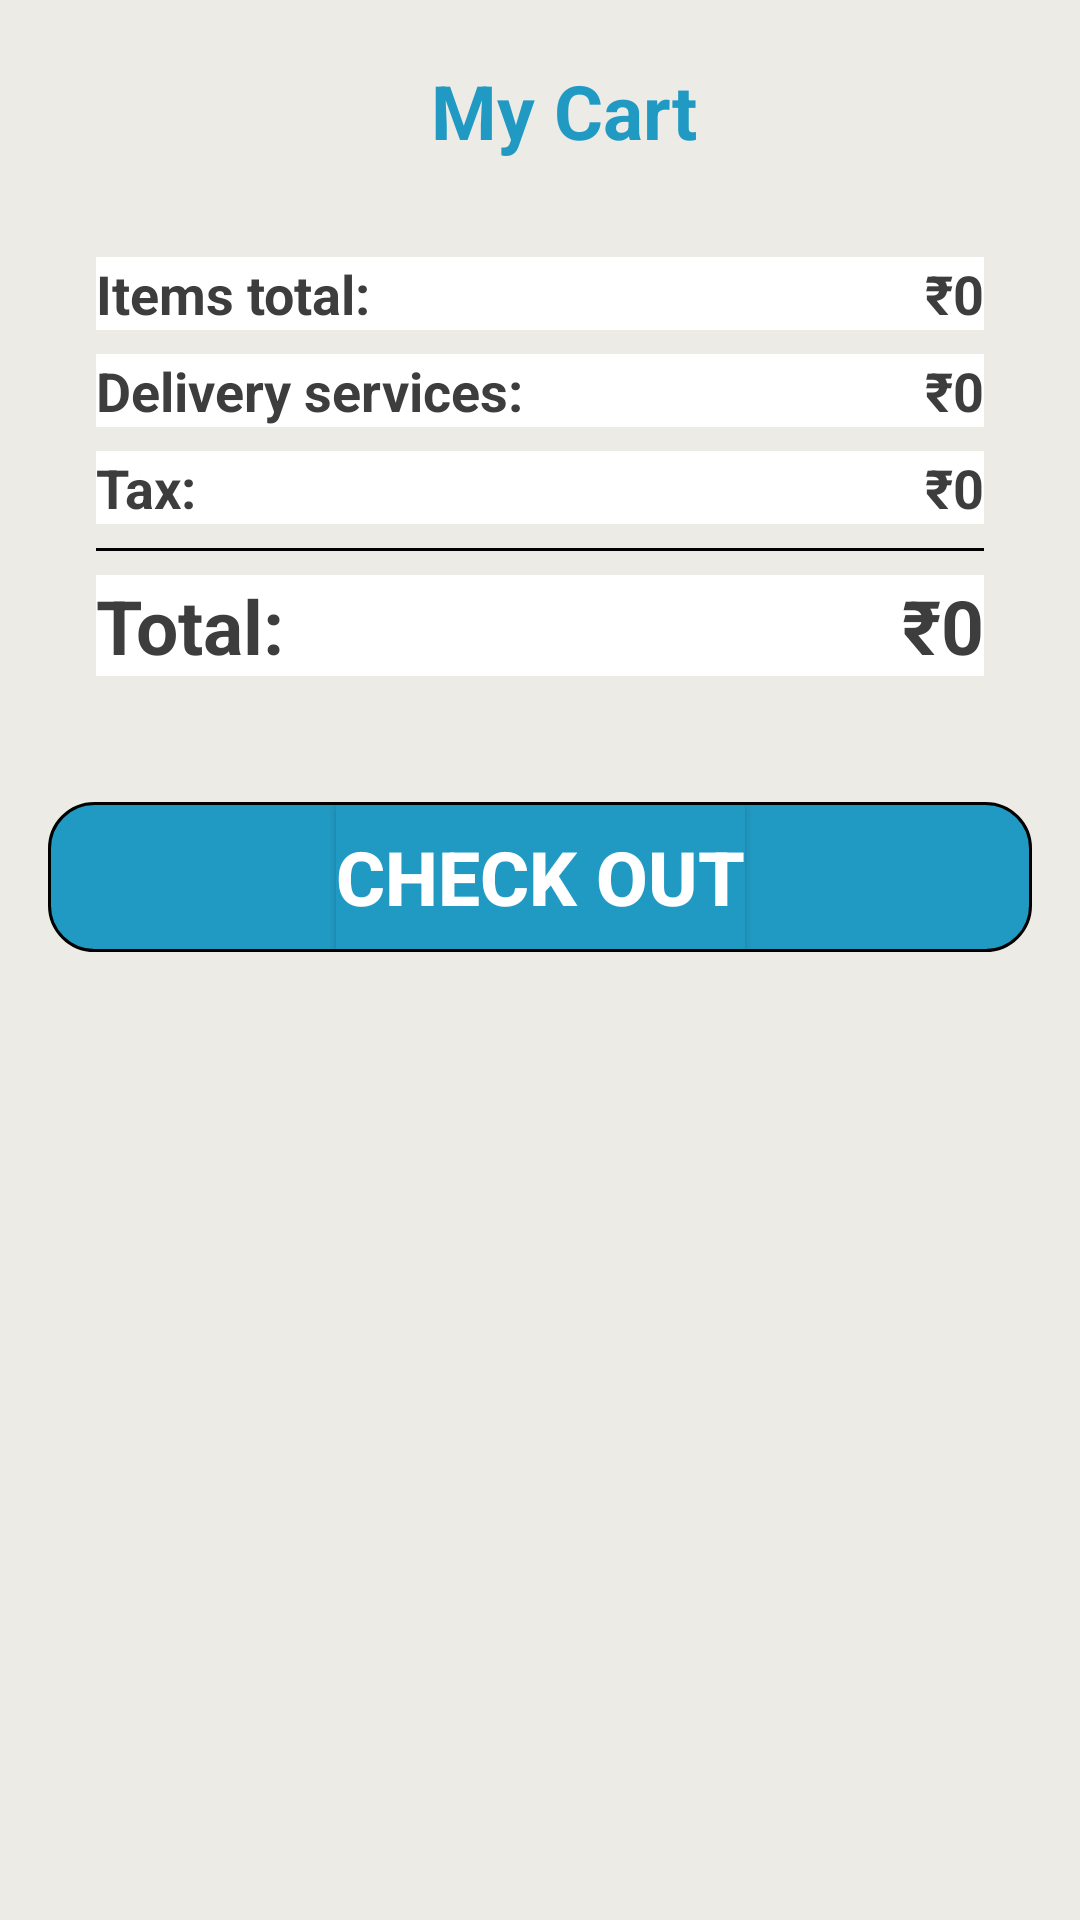

Here is an Android app screen rendered from its layout file. Give the layout XML and the strings, colors and styles it references.
<!-- AndroidManifest.xml: application theme Theme.BookMart -->
<!-- res/layout/fragment_cart.xml -->
<?xml version="1.0" encoding="utf-8"?>
<androidx.constraintlayout.widget.ConstraintLayout xmlns:android="http://schemas.android.com/apk/res/android"
    xmlns:app="http://schemas.android.com/apk/res-auto"
    xmlns:tools="http://schemas.android.com/tools"
    android:layout_width="match_parent"
    android:layout_height="match_parent"
    android:background="#ECEBE6"
    tools:context=".cart">


    <ScrollView
        android:id="@+id/scrollview"
        android:layout_width="match_parent"
        android:layout_height="match_parent"
        app:layout_constraintBottom_toBottomOf="parent"
        app:layout_constraintEnd_toEndOf="parent"
        app:layout_constraintStart_toStartOf="parent"
        app:layout_constraintTop_toTopOf="parent">

        <LinearLayout
            android:layout_width="match_parent"
            android:layout_height="wrap_content"
            android:orientation="vertical">

            <TextView
                android:id="@+id/textview13"
                android:layout_width="wrap_content"
                android:layout_height="wrap_content"
                android:layout_marginTop="20dp"
                android:paddingStart="16dp"
                android:text="My Cart"
                android:textColor="@color/lightblue"
                android:textSize="25dp"
                android:layout_gravity="center"
                android:textStyle="bold" />

            <androidx.recyclerview.widget.RecyclerView
                android:id="@+id/view"
                android:layout_width="match_parent"
                android:layout_height="match_parent" />



            <LinearLayout
                android:layout_width="match_parent"
                android:layout_height="wrap_content"
                android:layout_margin="16dp"
                android:background="@drawable/cart_background"
                android:elevation="3dp"
                android:orientation="vertical">

                <LinearLayout
                    android:layout_width="match_parent"
                    android:layout_height="match_parent"
                    android:layout_marginStart="16dp"
                    android:layout_marginTop="16dp"
                    android:layout_marginEnd="16dp"
                    android:layout_marginBottom="4dp"
                    android:orientation="horizontal">

                    <TextView
                        android:id="@+id/textview14"
                        android:layout_width="wrap_content"
                        android:layout_height="wrap_content"
                        android:layout_weight="1"
                        android:background="@color/white"
                        android:text="Items total:"
                        android:textColor="#3E3D3D"
                        android:textSize="18dp"
                        android:textStyle="bold" />

                    <TextView
                        android:id="@+id/totalFeeTxt"
                        android:layout_width="wrap_content"
                        android:layout_height="wrap_content"
                        android:background="@color/white"
                        android:text="₹0"
                        android:textColor="#3E3D3D"
                        android:textSize="18dp"
                        android:textStyle="bold" />
                </LinearLayout>

                <LinearLayout
                    android:layout_width="match_parent"
                    android:layout_height="match_parent"
                    android:layout_marginStart="16dp"
                    android:layout_marginTop="4dp"
                    android:layout_marginEnd="16dp"
                    android:layout_marginBottom="4dp"
                    android:orientation="horizontal"

                    >

                    <TextView
                        android:id="@+id/textview16"
                        android:layout_width="wrap_content"
                        android:layout_height="wrap_content"
                        android:layout_weight="1"
                        android:background="@color/white"
                        android:text="Delivery services:"
                        android:textColor="#3E3D3D"
                        android:textSize="18dp"
                        android:textStyle="bold" />

                    <TextView
                        android:id="@+id/deliveryTxt"
                        android:layout_width="wrap_content"
                        android:layout_height="wrap_content"
                        android:background="@color/white"
                        android:text="₹0"
                        android:textColor="#3E3D3D"
                        android:textSize="18dp"
                        android:textStyle="bold" />
                </LinearLayout>

                <LinearLayout
                    android:layout_width="match_parent"
                    android:layout_height="match_parent"
                    android:layout_marginStart="16dp"
                    android:layout_marginTop="4dp"
                    android:layout_marginEnd="16dp"
                    android:layout_marginBottom="4dp"
                    android:orientation="horizontal">

                    <TextView
                        android:id="@+id/textview18"
                        android:layout_width="wrap_content"
                        android:layout_height="wrap_content"
                        android:layout_weight="1"
                        android:background="@color/white"
                        android:text="Tax:"
                        android:textColor="#3E3D3D"
                        android:textSize="18dp"
                        android:textStyle="bold" />

                    <TextView
                        android:id="@+id/taxTxt"
                        android:layout_width="wrap_content"
                        android:layout_height="wrap_content"
                        android:background="@color/white"
                        android:text="₹0"
                        android:textColor="#3E3D3D"
                        android:textSize="18dp"
                        android:textStyle="bold"


                        />
                </LinearLayout>

                <View
                    android:id="@+id/viewcart"
                    android:layout_width="match_parent"
                    android:layout_height="1dp"
                    android:layout_marginStart="16dp"
                    android:layout_marginTop="4dp"
                    android:layout_marginEnd="16dp"
                    android:layout_marginBottom="4dp"
                    android:background="@android:color/black" />

                <LinearLayout
                    android:layout_width="match_parent"
                    android:layout_height="match_parent"
                    android:layout_marginStart="16dp"
                    android:layout_marginTop="4dp"
                    android:layout_marginEnd="16dp"
                    android:layout_marginBottom="10dp"
                    android:background="@color/white"
                    android:orientation="horizontal">

                    <TextView
                        android:id="@+id/textview20"
                        android:layout_width="wrap_content"
                        android:layout_height="wrap_content"
                        android:layout_weight="1"
                        android:background="@color/white"
                        android:text="Total: "
                        android:textColor="#3E3D3D"
                        android:textSize="25dp"
                        android:textStyle="bold" />
                    <TextView
                        android:id="@+id/emptyTxt"
                        android:layout_width="wrap_content"
                        android:layout_height="wrap_content"
                        android:text="Your Cart is Empty"
                        android:textColor="#FF0000"
                        android:background="@color/white"
                        android:layout_marginRight="80dp"
                        android:textSize="16dp"
                        android:textStyle="bold"
                        android:visibility="gone"
                        />
                    <TextView
                        android:id="@+id/totalTxt"
                        android:layout_width="wrap_content"
                        android:layout_height="wrap_content"
                        android:background="@color/white"
                        android:text="₹0"
                        android:textColor="#3E3D3D"
                        android:textSize="25dp"
                        android:textStyle="bold" />
                </LinearLayout>
            </LinearLayout>

            <androidx.constraintlayout.widget.ConstraintLayout
                android:layout_width="match_parent"
                android:layout_height="50dp"
                android:layout_margin="16dp"
                android:background="@drawable/blue_btn_background">

                <Button
                    android:id="@+id/paybtn"
                    android:layout_width="wrap_content"
                    android:layout_height="wrap_content"
                    android:background="@color/lightblue"
                    android:text="Check Out"
                    android:textColor="@color/white"
                    android:textSize="25dp"
                    android:textStyle="bold"
                    app:layout_constraintBottom_toBottomOf="parent"
                    app:layout_constraintEnd_toEndOf="parent"
                    app:layout_constraintStart_toStartOf="parent"
                    app:layout_constraintTop_toTopOf="parent" />

            </androidx.constraintlayout.widget.ConstraintLayout>

            <TextView
                android:id="@+id/pstatus"
                android:layout_width="match_parent"
                android:layout_height="wrap_content"
                android:text="h"
                android:visibility="gone"
                android:textSize="20sp"
                android:textColor="@color/black"
                android:textStyle="bold"
                />
        </LinearLayout>

    </ScrollView>
</androidx.constraintlayout.widget.ConstraintLayout>
<!-- resources referenced by this layout -->
<resources>
  <color name="black">#FF000000</color>
  <color name="lightblue">#219AC3</color>
  <color name="white">#FFFFFFFF</color>
  <!-- drawable blue_btn_background (drawable) -->
  <?xml version="1.0" encoding="utf-8"?>
  <selector xmlns:android="http://schemas.android.com/apk/res/android">
  <item>
      <shape android:shape="rectangle">
          <corners android:radius="15dp"/>
          <solid android:color="@color/lightblue"/>
          <stroke android:color="@color/black" android:width="1dp"/>
      </shape>
  </item>
  </selector>
  <style name="Theme.BookMart" parent="Theme.AppCompat.DayNight.NoActionBar">
          
          <item name="colorPrimary">#F44336</item>
          <item name="colorPrimaryVariant">@color/purple_700</item>
          <item name="colorOnPrimary">@color/white</item>
          
          <item name="colorSecondary">@color/teal_200</item>
          <item name="colorSecondaryVariant">@color/teal_700</item>
          <item name="colorOnSecondary">@color/black</item>
          
          <item name="android:statusBarColor">?attr/colorPrimaryVariant</item>
          
      </style>
  <color name="purple_700">#FF3700B3</color>
  <color name="teal_200">#FF03DAC5</color>
  <color name="teal_700">#FF018786</color>
</resources>
